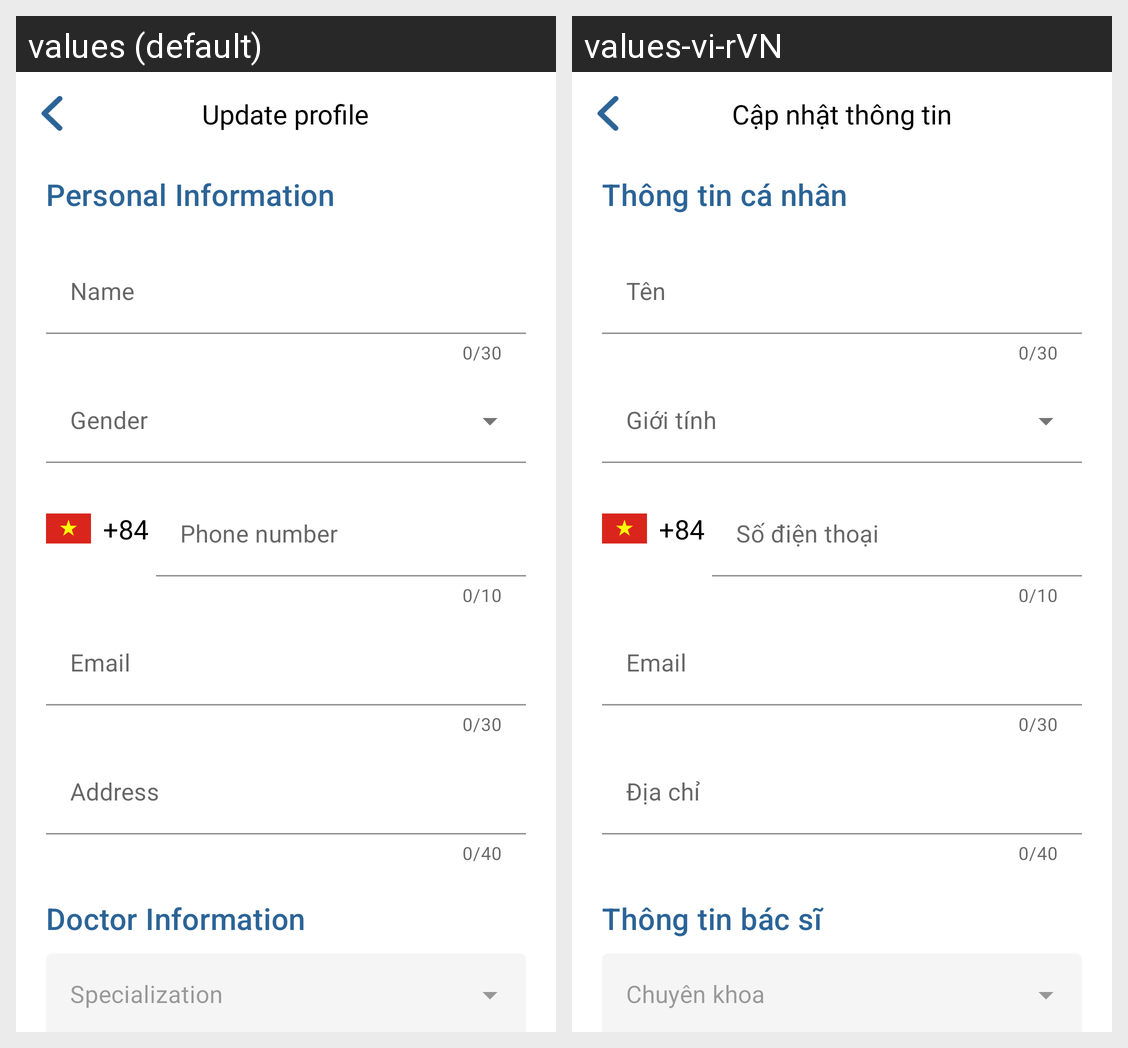

Here is an Android app screen in its default locale and in the app's own translations. Write out the translated-string differences for the strings that appear on this screen.
Android screen res/layout/activity_account_edit.xml rendered under 2 locales, left to right: values (default), values-vi-rVN. Device: Nexus 5 (rendered at 1080×1920; each locale shown at half size, 540×960, under a caption strip naming it); theme Theme.DiseasePrediction.
Strings drawn on this screen, with the default value and each locale's value (text and hints the layout hard-codes, and strings that could not be matched under every locale, appear in the picture but are not listed):

account_toolbar_edit
  values: Update profile
  values-vi-rVN: Cập nhật thông tin

account_info_txt_title
  values: Personal Information
  values-vi-rVN: Thông tin cá nhân

account_txt_title_name
  values: Name
  values-vi-rVN: Tên

account_txt_title_phone
  values: Phone number
  values-vi-rVN: Số điện thoại

account_txt_title_email
  values: Email
  values-vi-rVN: Email

account_txt_title_address
  values: Address
  values-vi-rVN: Địa chỉ

account_info_doctor_txt_title
  values: Doctor Information
  values-vi-rVN: Thông tin bác sĩ
